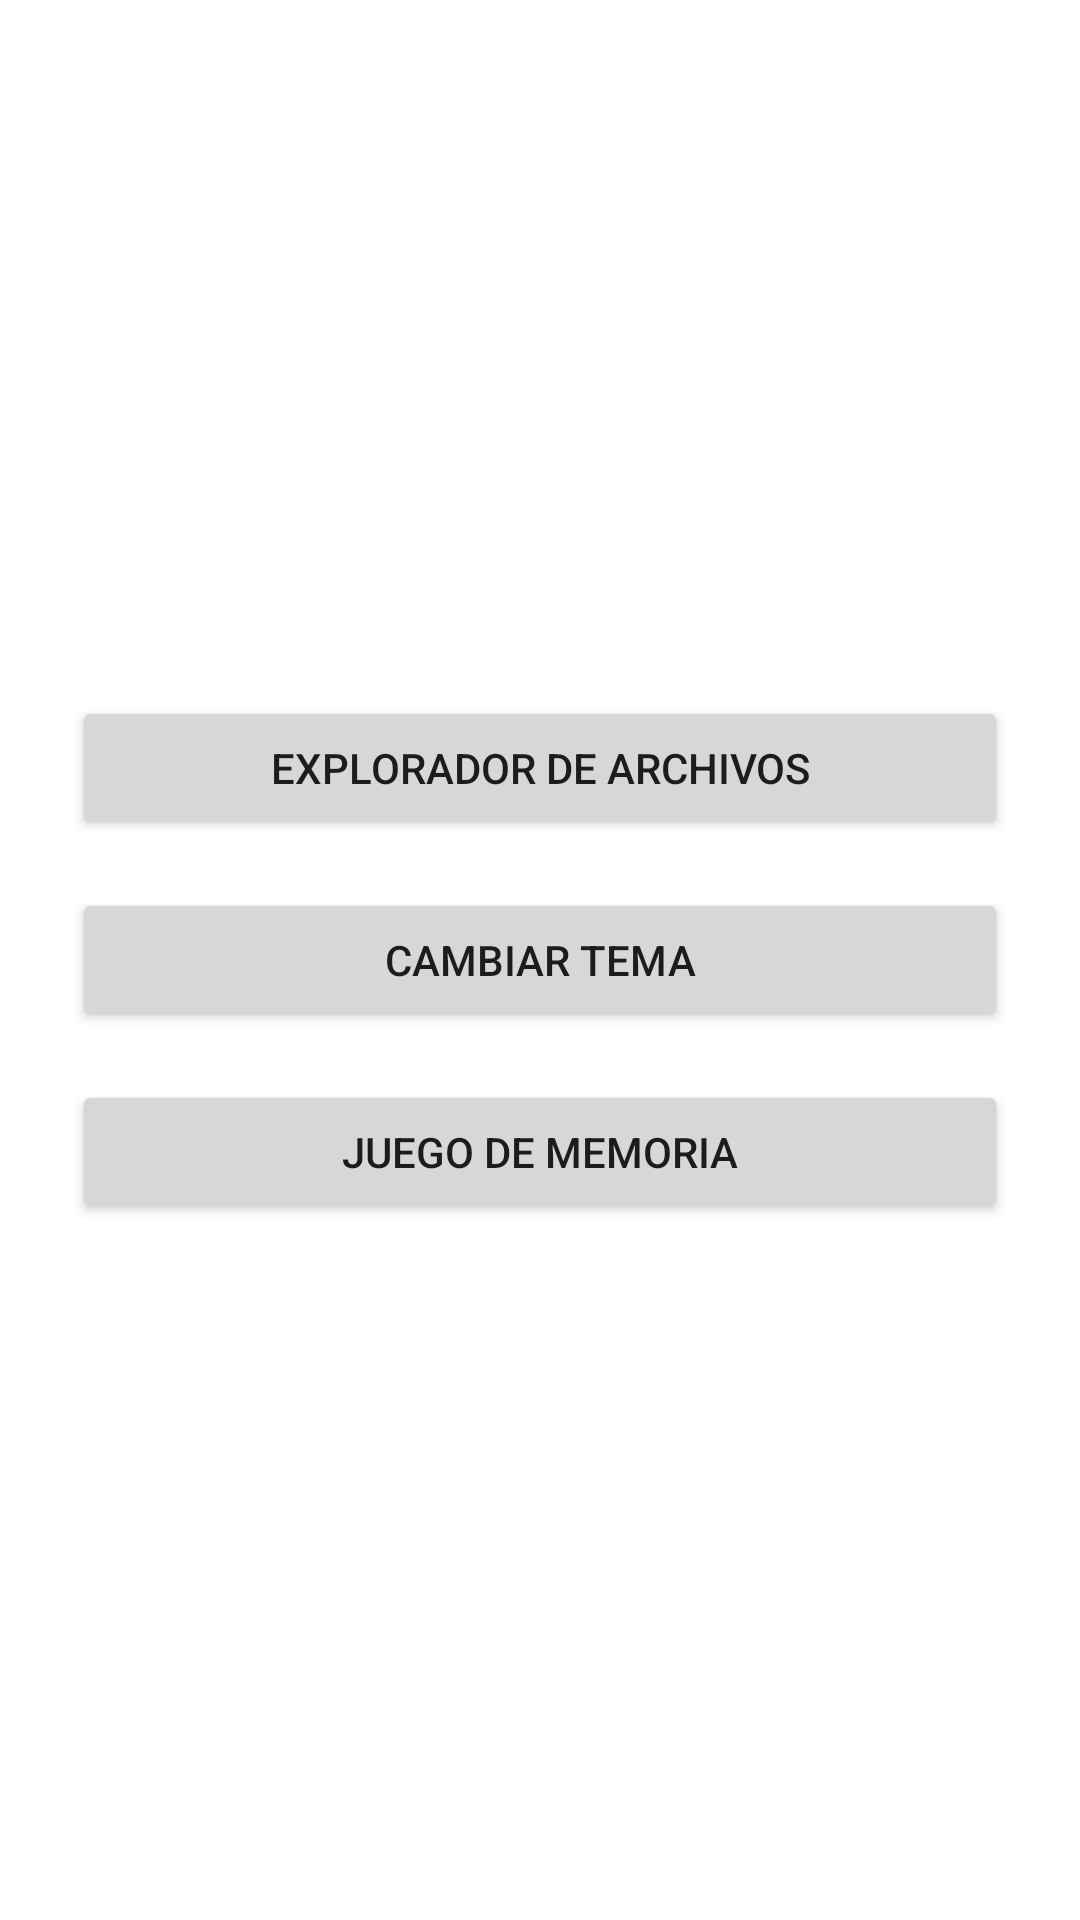

Reconstruct the res/layout file that produces this screen, plus the resources it refers to.
<!-- AndroidManifest.xml: application theme Theme.Practica4Nativas.Guinda -->
<!-- res/layout/activity_main.xml -->
<?xml version="1.0" encoding="utf-8"?>
<LinearLayout xmlns:android="http://schemas.android.com/apk/res/android"
    android:orientation="vertical"
    android:layout_width="match_parent"
    android:layout_height="match_parent"
    android:padding="24dp"
    android:gravity="center">

    <Button
        android:id="@+id/btnFileExplorer"
        android:layout_width="match_parent"
        android:layout_height="wrap_content"
        android:text="Explorador de Archivos" />

    <Button
        android:id="@+id/btnChangeTheme"
        android:layout_width="match_parent"
        android:layout_height="wrap_content"
        android:text="Cambiar Tema"
        android:layout_marginTop="16dp" />

    <Button
        android:id="@+id/btnSecondPart"
        android:layout_width="match_parent"
        android:layout_height="wrap_content"
        android:text="Juego de Memoria"
        android:layout_marginTop="16dp" />
</LinearLayout>
<!-- resources referenced by this layout -->
<resources>
  <style name="Theme.Practica4Nativas.Guinda" parent="Theme.MaterialComponents.DayNight.NoActionBar">
          <item name="colorPrimary">@color/colorPrimaryGuinda</item>
          <item name="colorPrimaryDark">@color/colorPrimaryDarkGuinda</item>
          <item name="colorAccent">@color/colorAccentGuinda</item>
          <item name="android:windowBackground">@color/white</item>
      </style>
  <color name="colorPrimaryGuinda">#800000</color>
  <color name="colorPrimaryDarkGuinda">#4B0000</color>
  <color name="colorAccentGuinda">#B22222</color>
  <color name="white">#FFFFFF</color>
</resources>
